Dataset: FUNDUS_DATA_SPLIT_480 (GitHub, GosseMan/fundus_project). Classes: 0 ZERO, grade 0 under, 1 ONE, grade 1 under, 2 TWO.

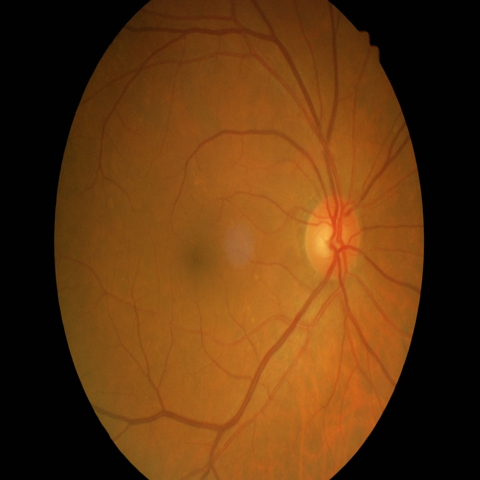
Label: 1 ONE

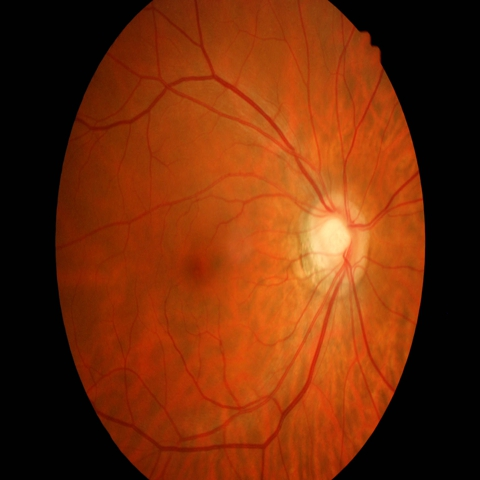
Label: 0 ZERO

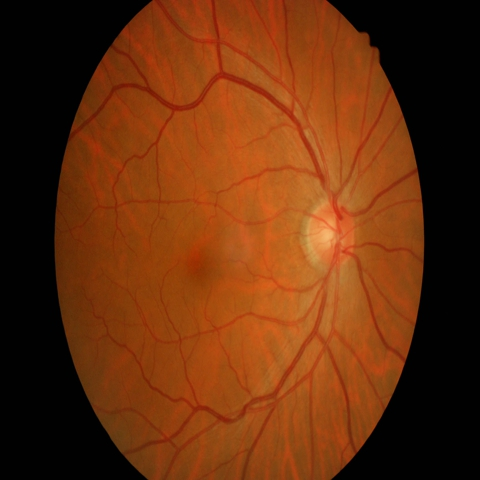
Label: 0 ZERO

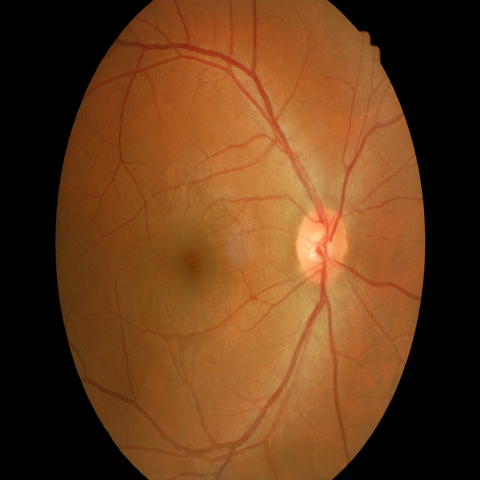
Label: 0 ZERO

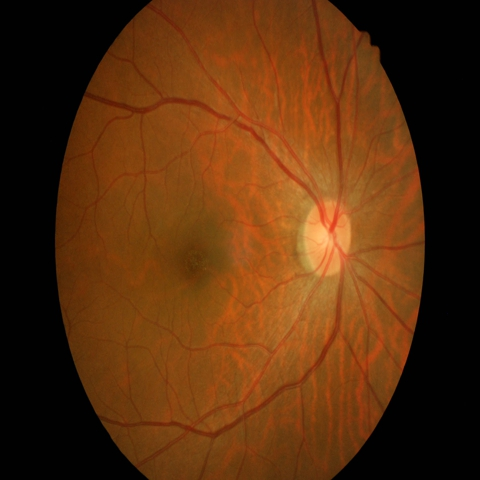
Label: 0 ZERO

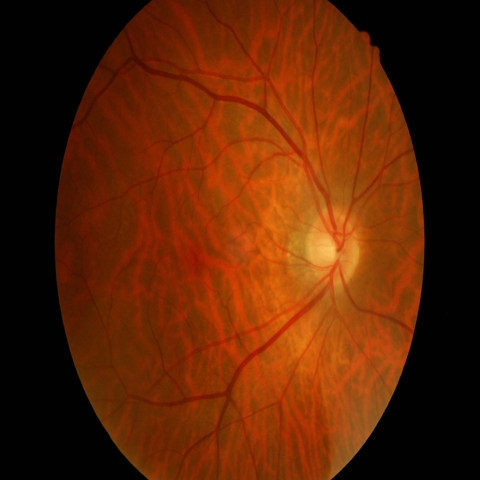
Label: 0 ZERO
